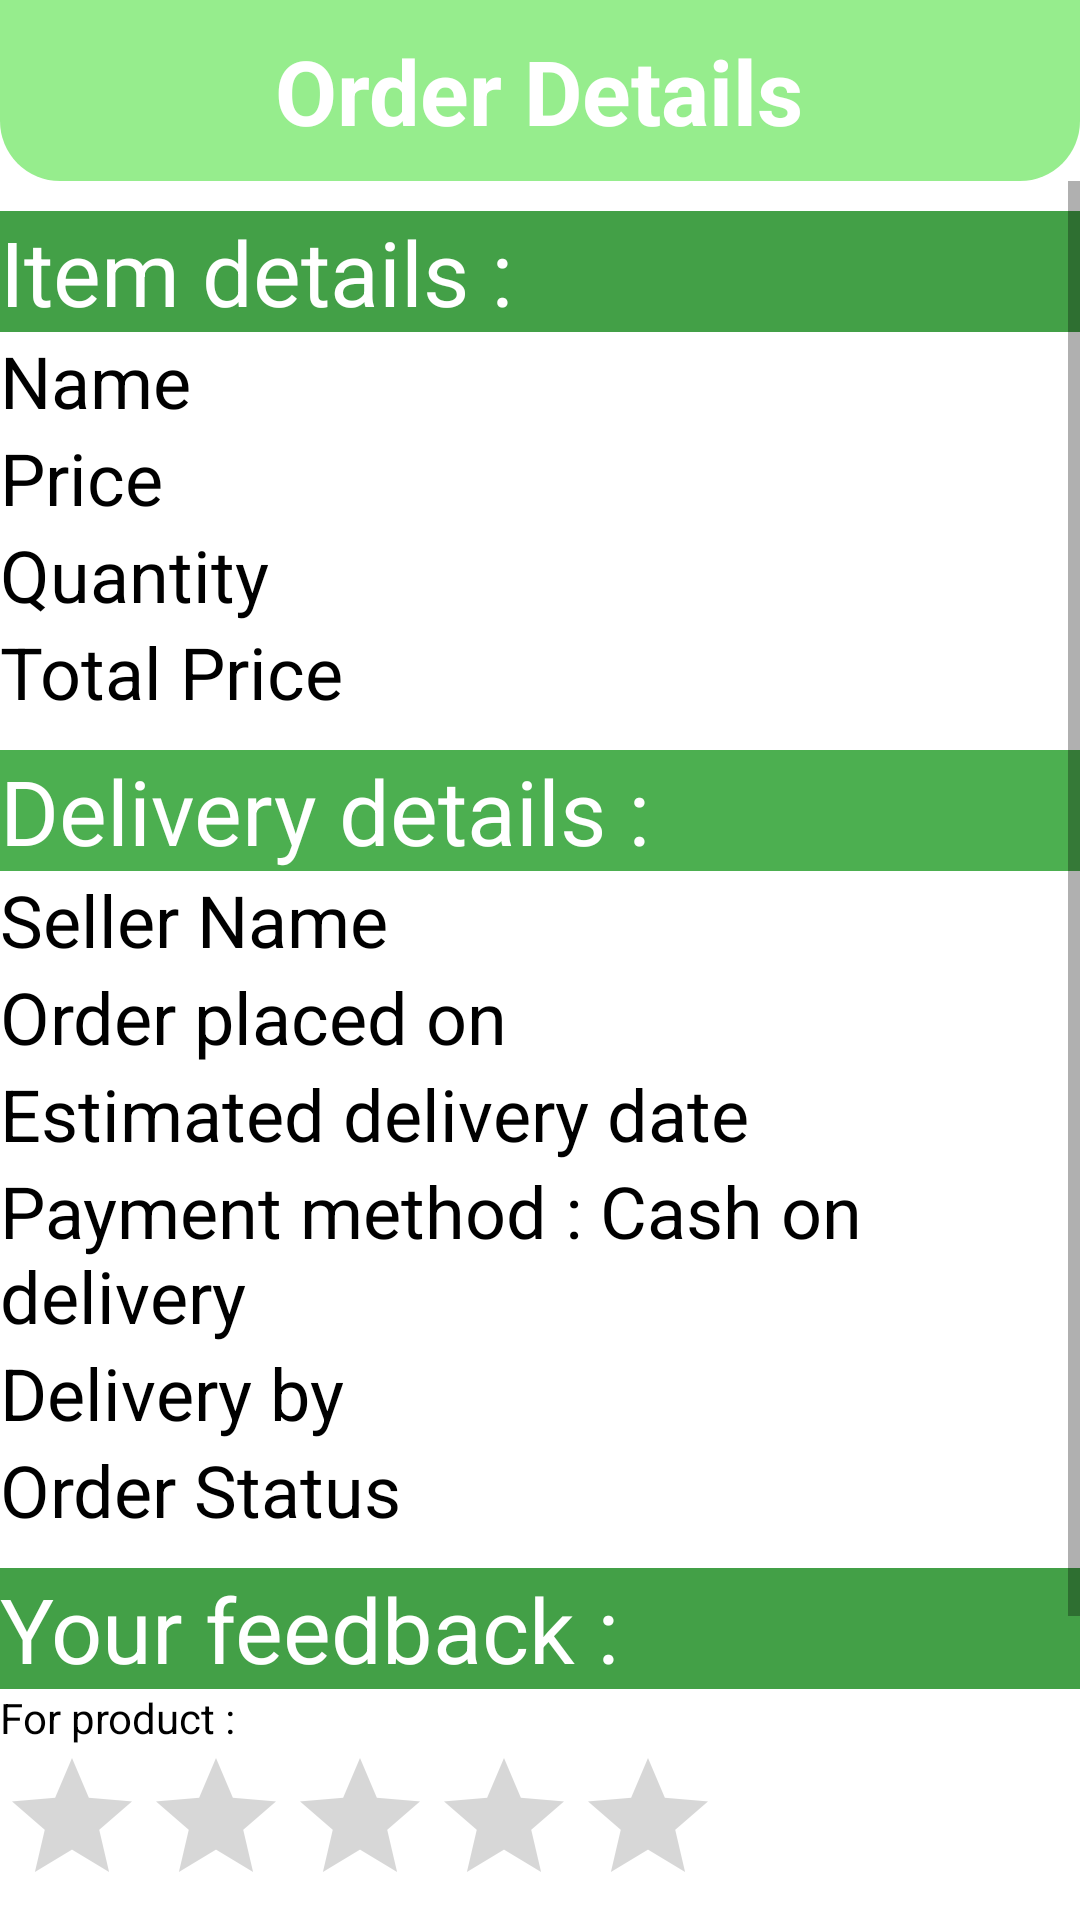

This screen was rendered from an Android layout file. Write that file and the resources it references.
<!-- AndroidManifest.xml: application theme Theme.Bagit_test_2.NoActionBar -->
<!-- res/layout/activity_order__detail__page.xml -->
<?xml version="1.0" encoding="utf-8"?>
<LinearLayout xmlns:android="http://schemas.android.com/apk/res/android"
    xmlns:app="http://schemas.android.com/apk/res-auto"
    xmlns:tools="http://schemas.android.com/tools"
    android:layout_width="match_parent"
    android:layout_height="match_parent"
    android:background="@color/colorWhite"
    android:onClick="OC_Add_Rating"
    android:orientation="vertical"
    tools:context=".Order_Detail_Page">

    <RelativeLayout
        android:id="@+id/RL1"
        android:layout_width="match_parent"
        android:layout_height="wrap_content"
        android:background="@drawable/shape_rect01"
        android:padding="10dp">

        <TextView
            android:layout_width="wrap_content"
            android:layout_height="wrap_content"
            android:layout_centerInParent="true"

            android:text="Order Details"
            android:textColor="@color/colorWhite"
            android:textSize="30sp"
            android:textStyle="bold" />

    </RelativeLayout>

    <ScrollView
        android:layout_width="match_parent"
        android:layout_height="match_parent">

        <LinearLayout
            android:layout_width="match_parent"
            android:layout_height="wrap_content"
            android:orientation="vertical" >

            <TextView
                android:id="@+id/textView12"
                android:layout_width="match_parent"
                android:layout_height="wrap_content"
                android:layout_marginTop="10dp"
                android:background="@color/colorGreen"
                android:text="Item details :"
                android:textColor="@color/colorWhite"
                android:textSize="30sp" />

            <TextView
                android:id="@+id/t_name"
                android:layout_width="match_parent"
                android:layout_height="wrap_content"
                android:text="Name"
                android:textColor="@color/colorBlack"
                android:textSize="24sp" />

            <TextView
                android:id="@+id/t_price"
                android:layout_width="match_parent"
                android:layout_height="wrap_content"

                android:text="Price"
                android:textColor="@color/colorBlack"
                android:textSize="24sp" />

            <TextView
                android:id="@+id/t_quantity"
                android:layout_width="match_parent"
                android:layout_height="wrap_content"
                android:text="Quantity"
                android:textColor="@color/colorBlack"
                android:textSize="24sp" />

            <TextView
                android:id="@+id/t_total_price"
                android:layout_width="match_parent"
                android:layout_height="wrap_content"
                android:text="Total Price"
                android:textColor="@color/colorBlack"
                android:textSize="24sp" />

            <TextView
                android:id="@+id/textView13"
                android:layout_width="match_parent"
                android:layout_height="wrap_content"
                android:layout_marginTop="10dp"
                android:background="#4CAF50"
                android:text="Delivery details :"
                android:textColor="@color/colorWhite"
                android:textSize="30sp" />

            <TextView
                android:id="@+id/t_buyer_name"
                android:layout_width="match_parent"
                android:layout_height="wrap_content"
                android:text="Seller Name"
                android:textColor="@color/colorBlack"
                android:textSize="24sp" />

            <TextView
                android:id="@+id/t_order_placed_on"
                android:layout_width="match_parent"
                android:layout_height="wrap_content"
                android:text="Order placed on"
                android:textColor="@color/colorBlack"
                android:textSize="24sp" />
            <TextView
                android:id="@+id/t_estimated_delivery_date"
                android:layout_width="match_parent"
                android:layout_height="wrap_content"
                android:text="Estimated delivery date"
                android:textColor="@color/colorBlack"
                android:textSize="24sp" />

            <TextView
                android:id="@+id/t_payment_method"
                android:layout_width="match_parent"
                android:layout_height="wrap_content"
                android:text="Payment method : Cash on delivery"
                android:textColor="@color/colorBlack"
                android:textSize="24sp" />

            <TextView
                android:id="@+id/t_delivery_by"
                android:layout_width="match_parent"
                android:layout_height="wrap_content"
                android:text="Delivery by "
                android:textColor="@color/colorBlack"
                android:textSize="24sp" />

            <TextView
                android:id="@+id/t_order_status"
                android:layout_width="match_parent"
                android:layout_height="wrap_content"
                android:text="Order Status"
                android:textColor="@color/colorBlack"
                android:textSize="24sp" />

            <TextView
                android:id="@+id/textView15"
                android:layout_width="match_parent"
                android:layout_height="wrap_content"
                android:layout_marginTop="10dp"
                android:background="@color/colorGreen"
                android:hapticFeedbackEnabled="true"
                android:text="Your feedback :"
                android:textColor="@color/colorWhite"
                android:textSize="30sp" />

            <TextView
                android:id="@+id/textView4"
                android:layout_width="match_parent"
                android:layout_height="wrap_content"
                android:textColor="@color/colorBlack"
                android:text="For product :" />

            <RatingBar
                android:id="@+id/ratingBar"
                android:layout_width="wrap_content"
                android:layout_height="wrap_content"
                android:background="@color/colorWhite" />

            <TextView
                android:id="@+id/textView5"
                android:layout_width="match_parent"
                android:layout_height="wrap_content"
                android:textColor="@color/colorBlack"
                android:text="For delivery :" />

            <RatingBar
                android:id="@+id/ratingBar_delivery"
                android:layout_width="wrap_content"
                android:layout_height="wrap_content"
                android:background="@color/colorWhite" />

            <Button
                android:id="@+id/b_confirm_order"

                android:layout_width="match_parent"
                android:layout_height="wrap_content"
                android:onClick="OC_Add_Rating"
                android:text="Add rating" />
        </LinearLayout>
    </ScrollView>


</LinearLayout>
<!-- resources referenced by this layout -->
<resources>
  <color name="colorBlack">#000</color>
  <color name="colorGreen">#43A047</color>
  <color name="colorWhite">#fff</color>
  <!-- drawable shape_rect01 (drawable) -->
  <?xml version="1.0" encoding="utf-8"?>
  <shape xmlns:android="http://schemas.android.com/apk/res/android"
      android:shape="rectangle">
  
      <solid android:color="@color/lightgreen"/>
  
      <corners android:bottomLeftRadius="20dp"
          android:bottomRightRadius="20dp" />
  </shape>
  <style name="Theme.Bagit_test_2.NoActionBar">
          <item name="windowActionBar">false</item>
          <item name="windowNoTitle">true</item>
      </style>
  <color name="lightgreen">#DA85EA7A</color>
  
      light green
</resources>
